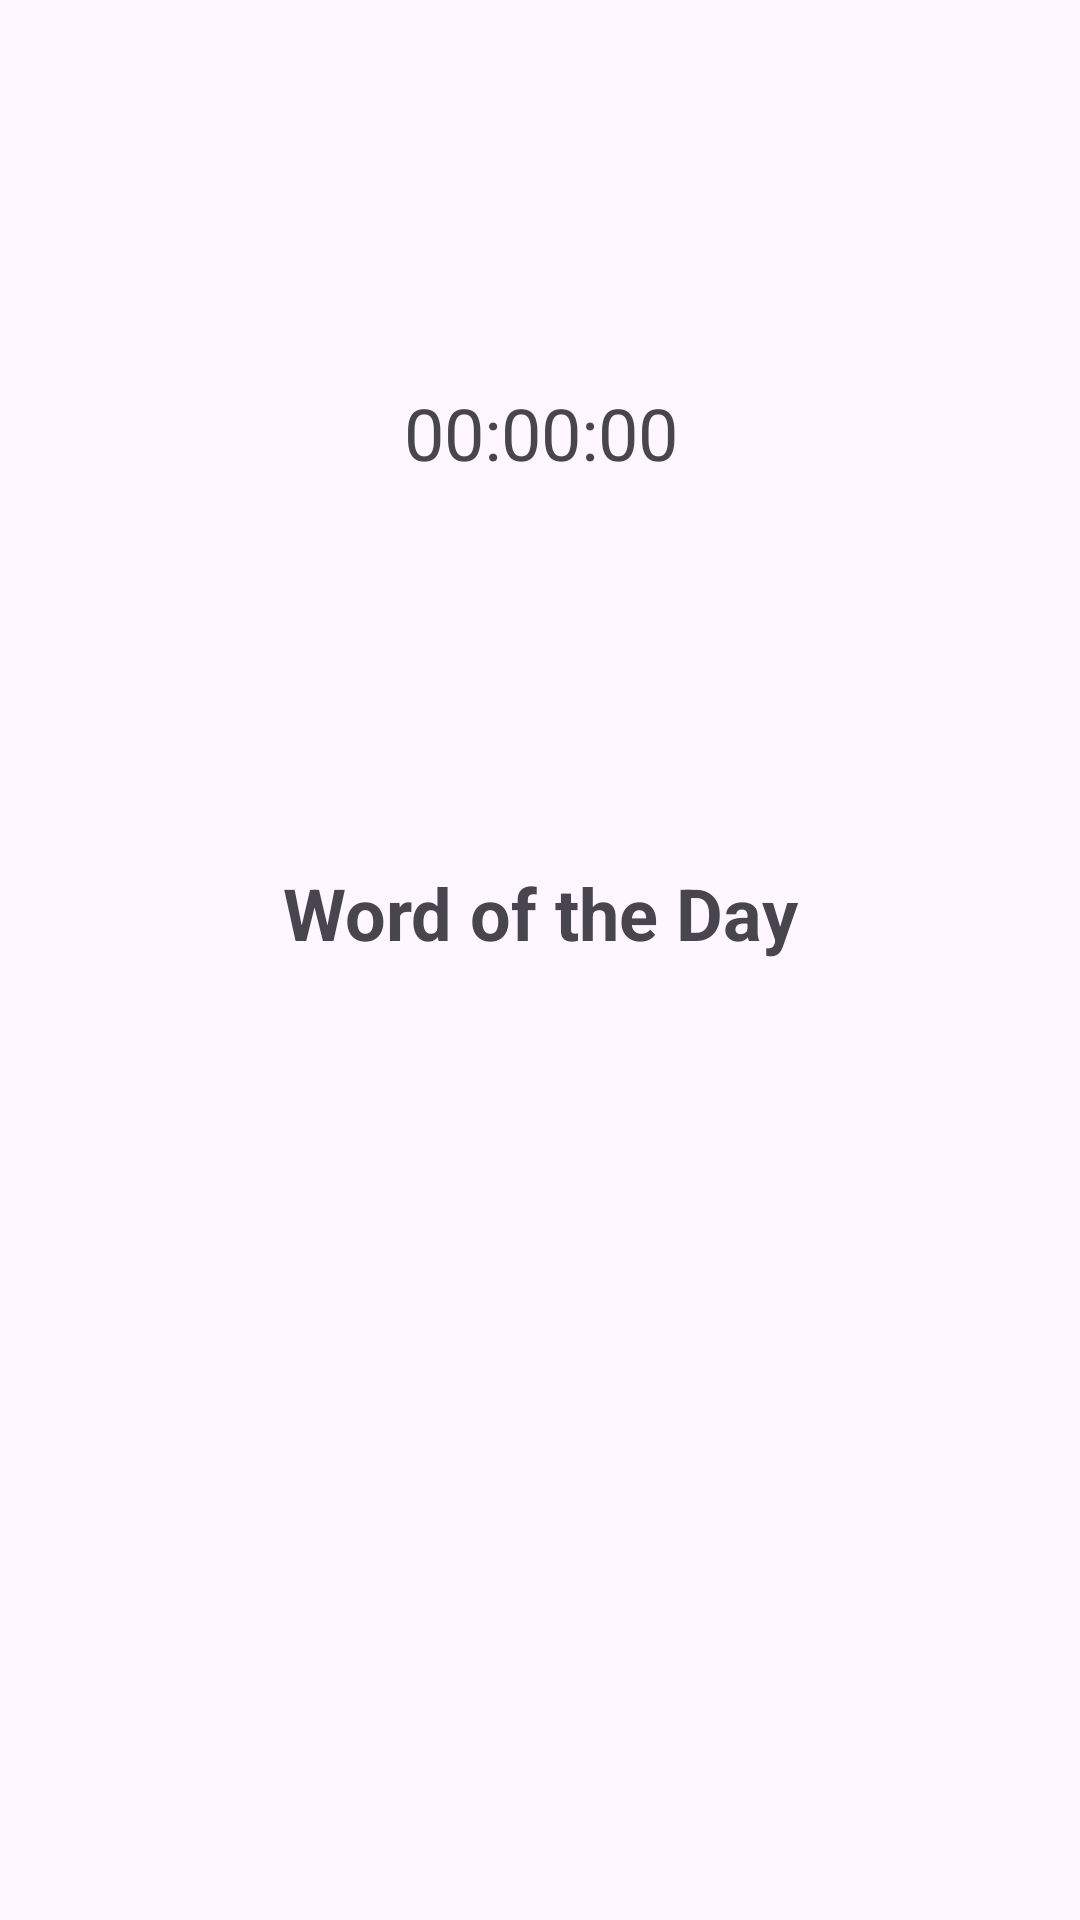

This screen was rendered from an Android layout file. Write that file and the resources it references.
<!-- AndroidManifest.xml: application theme Theme.HELB_Mobile1 -->
<!-- res/layout/fragment_word_of_the_day.xml -->
<?xml version="1.0" encoding="utf-8"?>
<androidx.constraintlayout.widget.ConstraintLayout xmlns:android="http://schemas.android.com/apk/res/android"
    xmlns:app="http://schemas.android.com/apk/res-auto"
    xmlns:tools="http://schemas.android.com/tools"
    android:id="@+id/WOTD_Constraint_Layout"
    android:layout_width="match_parent"
    android:layout_height="match_parent"
    tools:context=".main.dailyWord.DailyWordFragment">


    <TextView
        android:id="@+id/WOTD_Word_Text"
        android:layout_width="wrap_content"
        android:layout_height="64dp"
        android:text="Word of the Day"
        android:textAlignment="center"
        android:textSize="24sp"

        android:textStyle="bold"
        android:typeface="normal"
        app:layout_constraintBottom_toBottomOf="parent"
        app:layout_constraintEnd_toEndOf="parent"
        app:layout_constraintStart_toStartOf="parent"
        app:layout_constraintTop_toTopOf="parent" />

    <TextView
        android:id="@+id/WOTD_Countdown_Text"
        android:layout_width="wrap_content"
        android:layout_height="wrap_content"
        android:text="00:00:00"
        android:textAlignment="center"
        android:textSize="24sp"
        app:layout_constraintBottom_toTopOf="@+id/WOTD_Word_Text"
        app:layout_constraintEnd_toEndOf="@+id/WOTD_Word_Text"
        app:layout_constraintStart_toStartOf="@+id/WOTD_Word_Text"
        app:layout_constraintTop_toTopOf="parent" />

</androidx.constraintlayout.widget.ConstraintLayout>
<!-- resources referenced by this layout -->
<resources>
  <style name="Theme.HELB_Mobile1" parent="Base.Theme.HELB_Mobile1" />
  <style name="Base.Theme.HELB_Mobile1" parent="Theme.Material3.DayNight.NoActionBar">
          
          
      </style>
</resources>
